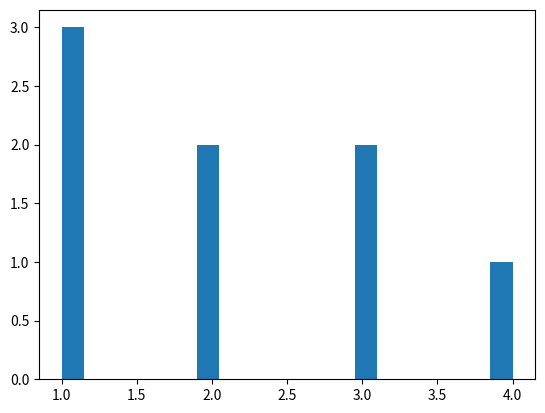

Write Python code to recreate this figure.
data = [1, 2, 1, 3, 3, 1, 4, 2]

import matplotlib.pyplot as plt
import seaborn as sns
plt.hist(data, bins=20)
